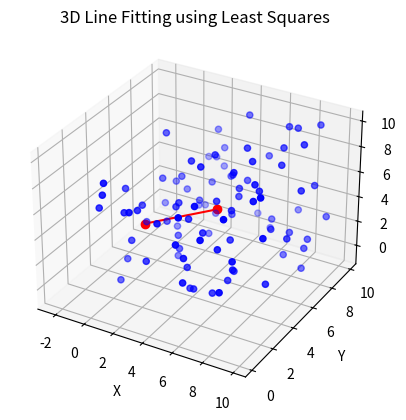

Python code for this plot:
import numpy as np
import matplotlib.pyplot as plt
from mpl_toolkits.mplot3d import Axes3D

# 生成示例数据（centroid_points_2）
np.random.seed(0)
centroid_points_2 = np.random.rand(100, 3) * 10

# 计算点的均值
mean = np.mean(centroid_points_2, axis=0)

# 中心化点集
centered_points = centroid_points_2 - mean

# 计算协方差矩阵
cov_matrix = np.cov(centered_points, rowvar=False)

# 计算特征值和特征向量
eigenvalues, eigenvectors = np.linalg.eig(cov_matrix)

# 找到最大的特征值对应的特征向量（主方向）
principal_vector = eigenvectors[:, np.argmax(eigenvalues)]

# 创建一个点到直线的线段
point1 = mean
point2 = mean + principal_vector * 10

# 绘制三维散点图和拟合直线
fig = plt.figure()
ax = fig.add_subplot(111, projection='3d')

# 绘制散点
ax.scatter(centroid_points_2[:, 0], centroid_points_2[:, 1], centroid_points_2[:, 2], c='b', marker='o')

# 绘制直线
line_points = np.array([point1, point2])
ax.plot(line_points[:, 0], line_points[:, 1], line_points[:, 2], c='r', marker='o')

ax.set_xlabel('X')
ax.set_ylabel('Y')
ax.set_zlabel('Z')
plt.title('3D Line Fitting using Least Squares')
plt.show()
